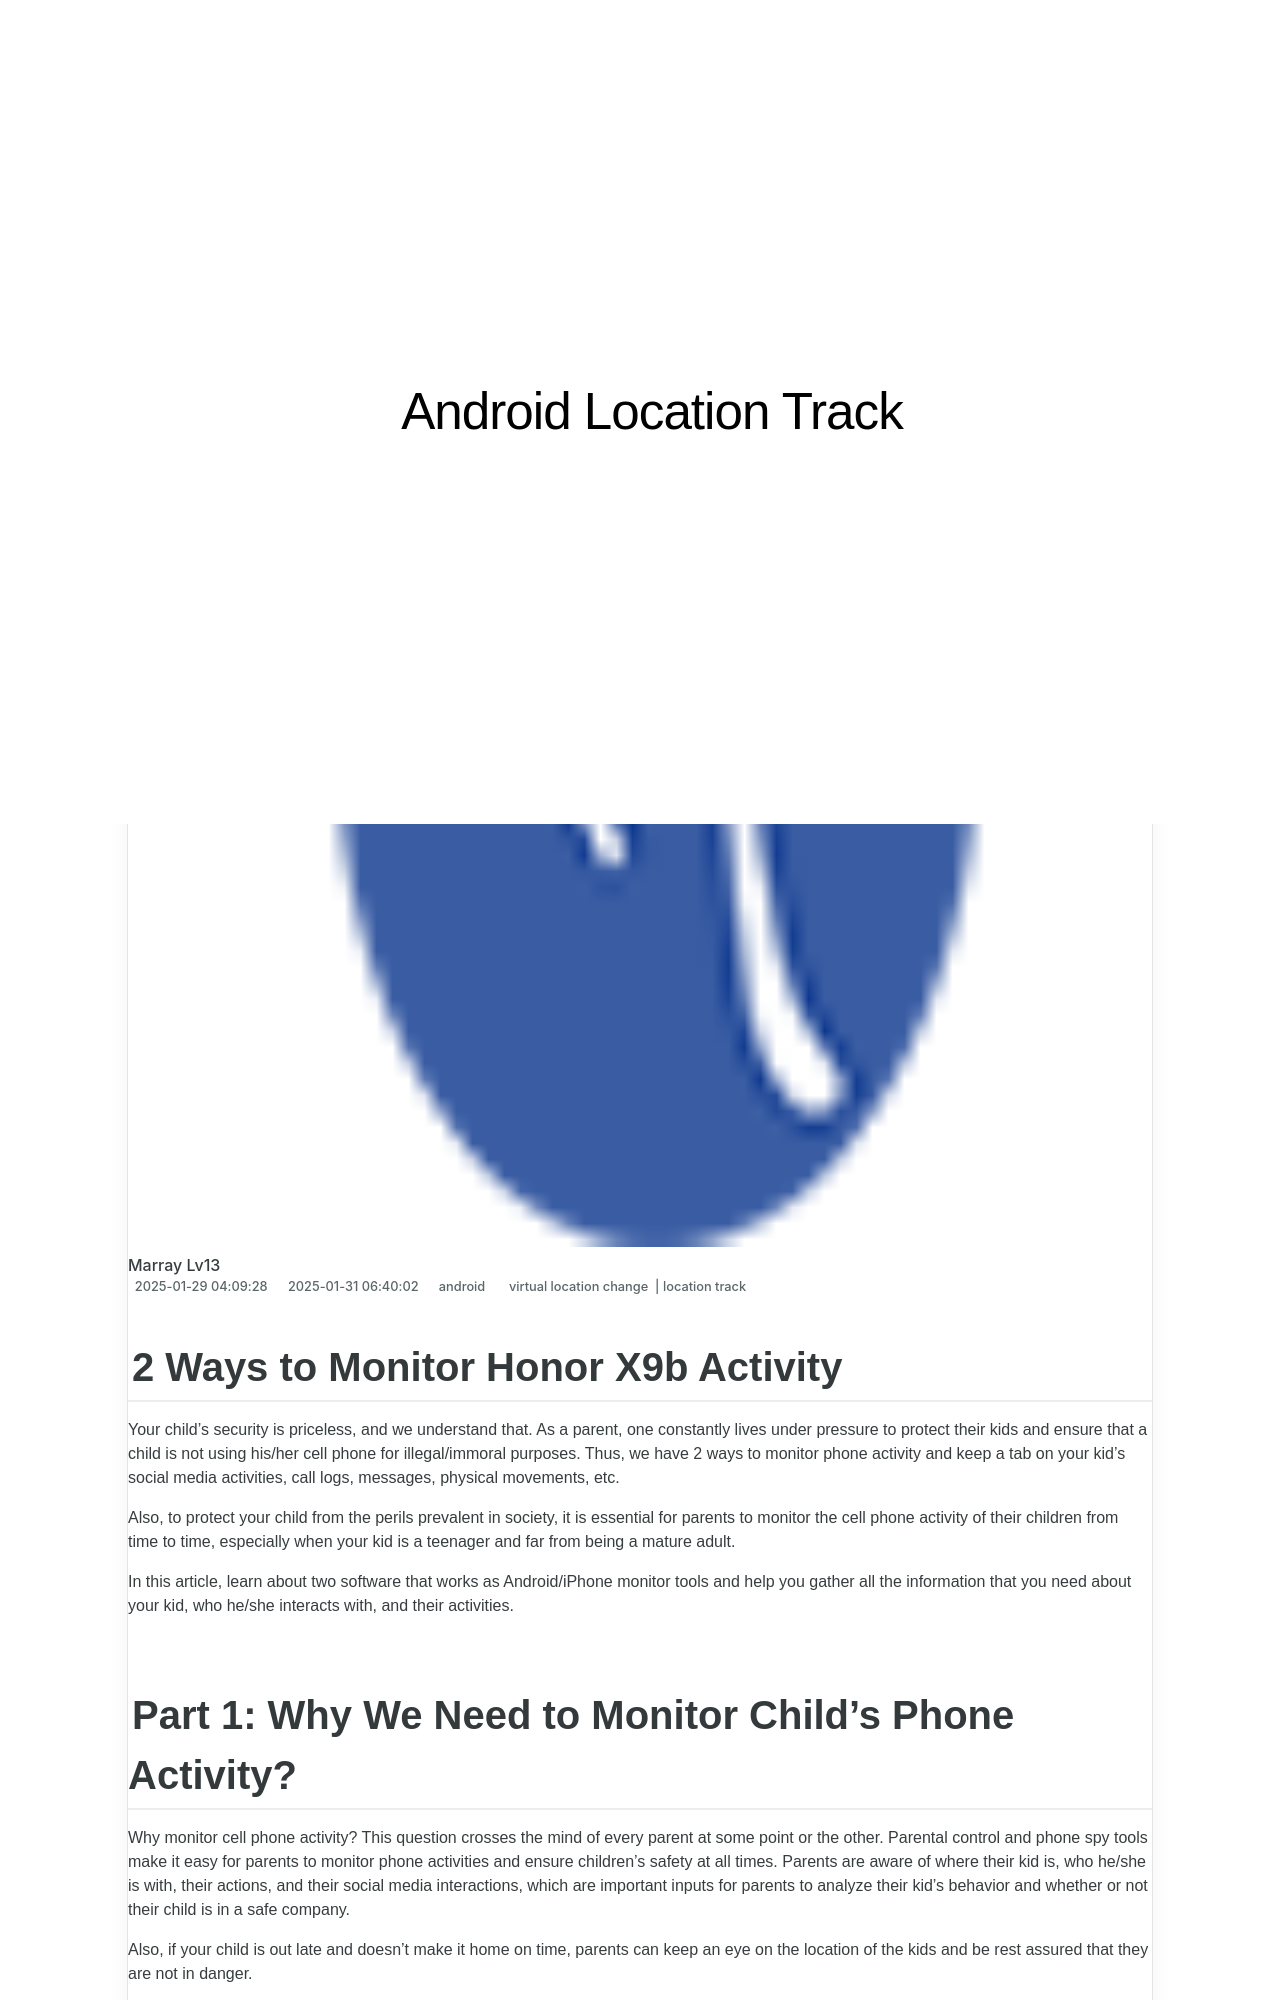

repository: techidaily/site-android-location-track · page: 2-ways-to-monitor-honor-x9b-activity-drfone-by-drfone-virtual-android/index.html · generator: jekyll

---
title: 2 Ways to Monitor Honor X9b Activity | Dr.fone
date: 2025-01-29T04:09:28.515Z
updated: 2025-01-31T06:40:02.342Z
tags: 
  - virtual location change
  - location track
categories:
  - android
description: This article describes 2 Ways to Monitor Honor X9b Activity
excerpt: This article describes 2 Ways to Monitor Honor X9b Activity
keywords: track location,Location Track for X9b
thumbnail: https://thmb.techidaily.com/0004bab4ed76fb3b0e7b5e78faee5c8cd34739a5594338591ba06831ec971383.jpg
---

## 2 Ways to Monitor Honor X9b Activity

Your child’s security is priceless, and we understand that. As a parent, one constantly lives under pressure to protect their kids and ensure that a child is not using his/her cell phone for illegal/immoral purposes. Thus, we have 2 ways to monitor phone activity and keep a tab on your kid’s social media activities, call logs, messages, physical movements, etc.

Also, to protect your child from the perils prevalent in society, it is essential for parents to monitor the cell phone activity of their children from time to time, especially when your kid is a teenager and far from being a mature adult.

In this article, learn about two software that works as Android/iPhone monitor tools and help you gather all the information that you need about your kid, who he/she interacts with, and their activities.
